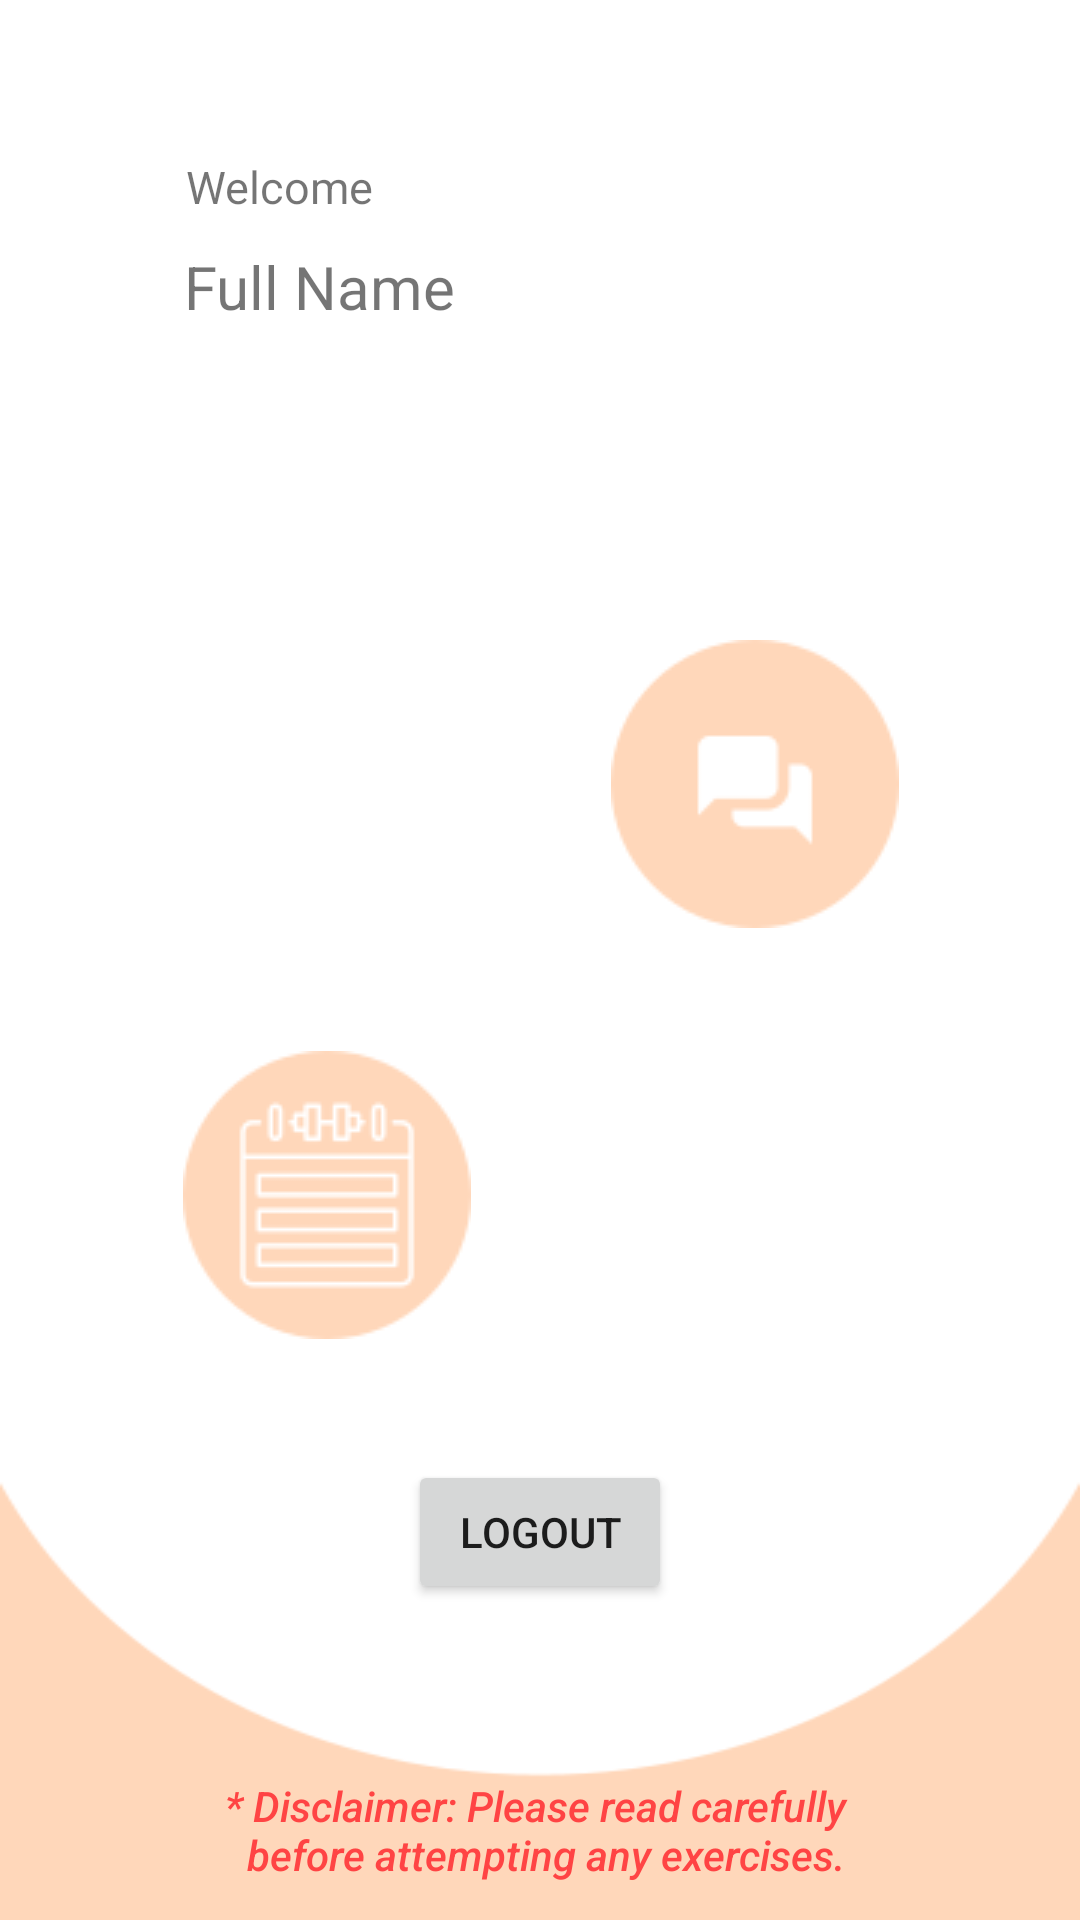

Write the Android layout XML for this screen, with the resource values it uses.
<!-- AndroidManifest.xml: application theme AppTheme -->
<!-- res/layout/activity_logged_in.xml -->
<?xml version="1.0" encoding="utf-8"?>
<androidx.constraintlayout.widget.ConstraintLayout xmlns:android="http://schemas.android.com/apk/res/android"
    xmlns:app="http://schemas.android.com/apk/res-auto"
    xmlns:tools="http://schemas.android.com/tools"
    android:layout_width="match_parent"
    android:layout_height="match_parent"
    android:background="@drawable/goals"
    tools:context=".LoggedIn">

    <Button
        android:id="@+id/LogoutBtn"
        android:layout_width="wrap_content"
        android:layout_height="wrap_content"
        android:text="@string/logout"
        app:layout_constraintBottom_toBottomOf="parent"
        app:layout_constraintEnd_toEndOf="parent"
        app:layout_constraintStart_toStartOf="parent"
        app:layout_constraintTop_toTopOf="parent"
        app:layout_constraintVertical_bias="0.822" />

    <Button
        android:id="@+id/DisclaimerBtn"
        android:layout_width="wrap_content"
        android:layout_height="wrap_content"
        android:layout_centerHorizontal="true"
        android:background="@android:color/transparent"
        android:text="@string/disclaimer_please_read_carefully_n_before_attempting_any_exercises"
        android:textAllCaps="false"
        android:textColor="@android:color/holo_red_light"
        android:textStyle="italic"
        app:layout_constraintBottom_toBottomOf="parent"
        app:layout_constraintEnd_toEndOf="parent"
        app:layout_constraintStart_toStartOf="parent"
        app:layout_constraintTop_toTopOf="parent"
        app:layout_constraintVertical_bias="0.99" />

    <TextView
        android:id="@+id/Welcome"
        android:layout_width="wrap_content"
        android:layout_height="wrap_content"
        android:text="@string/welcome"
        android:textSize="15sp"
        app:layout_constraintBottom_toBottomOf="parent"
        app:layout_constraintEnd_toEndOf="parent"
        app:layout_constraintHorizontal_bias="0.209"
        app:layout_constraintStart_toStartOf="parent"
        app:layout_constraintTop_toTopOf="parent"
        app:layout_constraintVertical_bias="0.084" />

    <TextView
        android:id="@+id/FullName"
        android:layout_width="wrap_content"
        android:layout_height="wrap_content"
        android:text="@string/full_name"
        android:textSize="20sp"
        app:layout_constraintBottom_toBottomOf="parent"
        app:layout_constraintEnd_toEndOf="parent"
        app:layout_constraintHorizontal_bias="0.228"
        app:layout_constraintStart_toStartOf="parent"
        app:layout_constraintTop_toTopOf="parent"
        app:layout_constraintVertical_bias="0.134" />

    <ImageButton
        android:id="@+id/ExerciseLibraryBtn"
        android:layout_width="wrap_content"
        android:layout_height="wrap_content"
        android:adjustViewBounds="true"
        android:background="@android:color/transparent"
        android:padding="0dp"
        android:scaleType="fitCenter"
        app:layout_constraintBottom_toBottomOf="parent"
        app:layout_constraintEnd_toEndOf="parent"
        app:layout_constraintHorizontal_bias="0.231"
        app:layout_constraintStart_toStartOf="parent"
        app:layout_constraintTop_toTopOf="parent"
        app:layout_constraintVertical_bias="0.392"
        app:srcCompat="@drawable/libraryicon" />

    <ImageButton
        android:id="@+id/ChatBtn"
        android:layout_width="wrap_content"
        android:layout_height="wrap_content"
        android:adjustViewBounds="true"
        android:background="@android:color/transparent"
        android:padding="0dp"
        android:scaleType="fitCenter"
        app:layout_constraintBottom_toBottomOf="parent"
        app:layout_constraintEnd_toEndOf="parent"
        app:layout_constraintHorizontal_bias="0.771"
        app:layout_constraintStart_toStartOf="parent"
        app:layout_constraintTop_toTopOf="parent"
        app:layout_constraintVertical_bias="0.392"
        app:srcCompat="@drawable/chaticon" />

    <ImageButton
        android:id="@+id/ChallengesBtn"
        android:layout_width="wrap_content"
        android:layout_height="wrap_content"
        android:adjustViewBounds="true"
        android:background="@android:color/transparent"
        app:layout_constraintBottom_toBottomOf="parent"
        app:layout_constraintEnd_toEndOf="parent"
        app:layout_constraintHorizontal_bias="0.231"
        app:layout_constraintStart_toStartOf="parent"
        app:layout_constraintTop_toTopOf="parent"
        app:layout_constraintVertical_bias="0.644"
        app:srcCompat="@drawable/challengesicon" />

    <ImageButton
        android:id="@+id/TrackersBtn"
        android:layout_width="wrap_content"
        android:layout_height="wrap_content"
        android:adjustViewBounds="true"
        android:background="@android:color/transparent"
        app:layout_constraintBottom_toBottomOf="parent"
        app:layout_constraintEnd_toEndOf="parent"
        app:layout_constraintHorizontal_bias="0.771"
        app:layout_constraintStart_toStartOf="parent"
        app:layout_constraintTop_toTopOf="parent"
        app:layout_constraintVertical_bias="0.644"
        app:srcCompat="@drawable/trackericon" />

</androidx.constraintlayout.widget.ConstraintLayout>
<!-- resources referenced by this layout -->
<resources>
  <!-- drawable challengesicon: png bitmap (drawable, 3212 bytes) -->
  <!-- drawable chaticon: png bitmap (drawable, 2423 bytes) -->
  <!-- drawable goals: png bitmap (drawable, 5264 bytes) -->
  <string name="disclaimer_please_read_carefully_n_before_attempting_any_exercises">* Disclaimer: Please read carefully \n before attempting any exercises.</string>
  <string name="full_name">Full Name</string>
  <string name="logout">Logout</string>
  <string name="welcome">Welcome</string>
  <style name="AppTheme" parent="Theme.AppCompat.Light.NoActionBar">
          
          <item name="colorPrimary">#F19E56</item>
          <item name="colorPrimaryDark">#000000</item>
          <item name="colorAccent">@color/colorAccent</item>
      </style>
  <!-- not gathered from this repository: default colours our renderer supplied (Android Studio template values) -->
  <color name="colorAccent">#FF03DAC5</color>
</resources>
